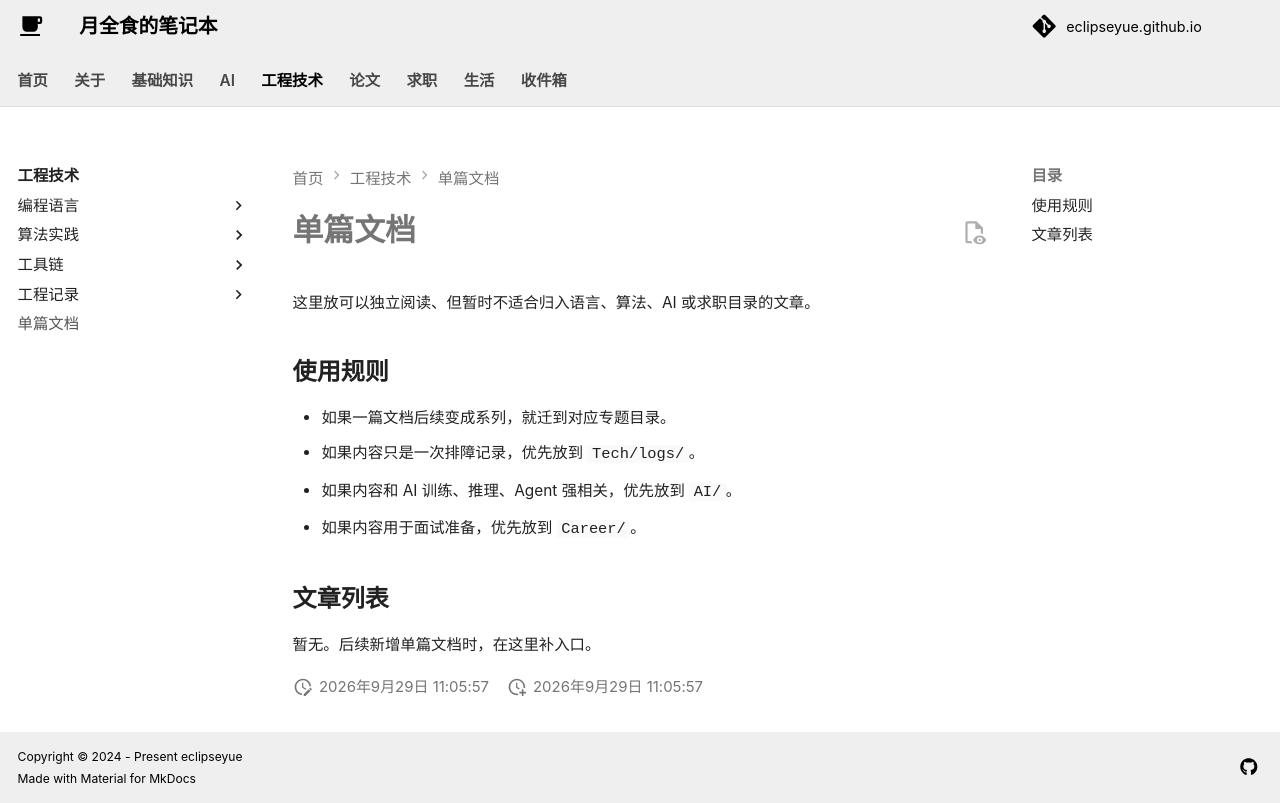

repository: EclipseYue/eclipseyue.github.io · page: Tech/articles/index.html · generator: mkdocs

# 单篇文档

这里放可以独立阅读、但暂时不适合归入语言、算法、AI 或求职目录的文章。

## 使用规则

- 如果一篇文档后续变成系列，就迁到对应专题目录。
- 如果内容只是一次排障记录，优先放到 `Tech/logs/`。
- 如果内容和 AI 训练、推理、Agent 强相关，优先放到 `AI/`。
- 如果内容用于面试准备，优先放到 `Career/`。

## 文章列表

暂无。后续新增单篇文档时，在这里补入口。
